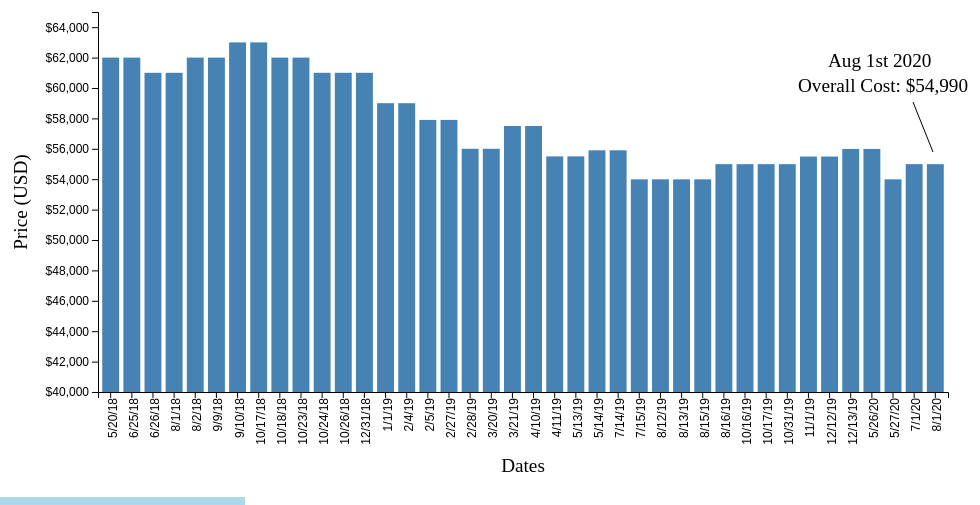
D3 v5 page, settled after 480 driven frames (8 s of simulated time); the page loaded 1 data file(s).


// ── index3.js
const svg = d3.select('#four');

// + to parse as numerical instead of string
const height = +svg.attr('height');
const width = +svg.attr('width');

const render = data => {

  // variables
  const xValue = d => d.date
  const yValue = d => d.total
  const margin = { top:20, right:20, bottom:80, left:90 };
  const innerWidth = width - margin.left - margin.right;
  const innerHeight = height - margin.top - margin.bottom;
  const dollarPrice = d => d3.format('($,.0f')(d.price);
  const dollarSelfDrive = d => d3.format('($,.0f')(d.self_driving);
  const dollarTotal = d => d3.format('($,.0f')(d.total);
  const dollarTotalComp = d => d3.format('($,.0f')(d.total_comp);

  // x scale values computed using the nominal 'date' values
  const xScale = d3.scaleBand()
      .domain(data.map(xValue))
      .range([0, innerWidth])
      .padding(0.2);

  // y scale values computed using the quantitative 'price' values
  const yScale = d3.scaleLinear()
      .domain([40000, d3.max(data, d => yValue(d)+2000)])
      .range([innerHeight, 0]);

  // container that sets up the margins
  const g = svg.append('g')
      .attr('transform', 'translate(' + margin.left + ',' + margin.top + ')');

  // Y axis format
  g.append('g').call(d3.axisLeft(yScale)
      .tickFormat(d3.format('($,.0f')));

  // Y axis label
  g.append("text")
        .attr("transform", "rotate(-90)")
        .attr("y", - margin.left)
        .attr("x", 0 - (innerHeight / 2))
        .attr("dy", "1em")
        .style("text-anchor", "middle")
        .text("Price (USD)");

  // X axis format
  g.append('g').call(d3.axisBottom(xScale))
      .attr('transform', 'translate(' + 0 + ',' + innerHeight + ')')
      .selectAll('text')
      .style('text-anchor', 'end')
      .attr('dx', '-.5em')
      .attr('dy', '-.25em')
      .attr('transform', 'rotate(-90)');

  // X axis label
  g.append('text')
      .attr("transform", "translate(" + (innerWidth/2) + " ," + (margin.bottom + innerHeight) + ")")
      .style("text-anchor", "middle")
      .text("Dates");

    // create all rectangles
    g.selectAll('rect')
        .data(data)
        .enter()
        .append('rect')
        .attr('x', d => xScale(xValue(d)))
        .attr('width', xScale.bandwidth)
        .attr('height', 0)
        .attr('y', d => innerHeight)
        .on("mouseover", function(d) {
            div.transition()
                .duration(200)
                .style("opacity", .9);
            div.html("<b>Total: "+ dollarTotal(d) + '</b>'+ "<br/> Car: "  + dollarPrice(d) + "<br/> Autopilot: " + dollarSelfDrive(d) + "</br>Compared to </br> launch price: " + dollarTotalComp(d))
                .style("left", (d3.event.pageX) + "px")
                .style("top", (d3.event.pageY - 28) + "px");
        })
        .on("mouseout", function() {
            div.transition()
                .duration(500)
                .style("opacity", 0);
        });

    // tooltip
    const div = d3.select('body').append('div')
        .attr('class', 'tooltip')
        .style('opacity', 0);

    g.selectAll('rect')
        .transition()
        .duration(1000)
        .attr('height', d => innerHeight - yScale(yValue(d)))
        .attr('y', d => yScale(yValue(d)));

    // Annotations on the graph
    //lines
    g.append('line')
        .transition()
        .delay(750)
        .style("stroke", "black")
        .style("stroke-width", 2)
        .attr("x1", 835)
        .attr("y1", 140)
        .attr("x2", 815)
        .attr("y2", 90);

    // Annotations
    g.append('text')
        .transition()
        .delay(750)
        .attr('x', "730" )
        .attr('y', "55")
        .text("Aug 1st 2020");

    g.append('text')
        .transition()
        .delay(750)
        .attr('x', "700" )
        .attr('y', "80")
        .text("Overall Cost: $54,990");

};

// load csv data and parse as numerical value
d3.csv('data.csv').then(data => {
    data.forEach(d => {
        d.total = +d.total;
        d.self_driving = +d.self_driving;
        d.price = +d.price;
        d.total_comp = +d.total_comp;
    });
    render(data);
});

### data: data.csv, 1660 bytes — head not shown